Labelled photos from "electrical_equipment", an image-classification folder in aatif-pathan001/Transfer-Learning-Projects. The possible labels are: breaker, closed blade disconnect switch, current transformer, porcelain pin insulator, power transformer, recloser.

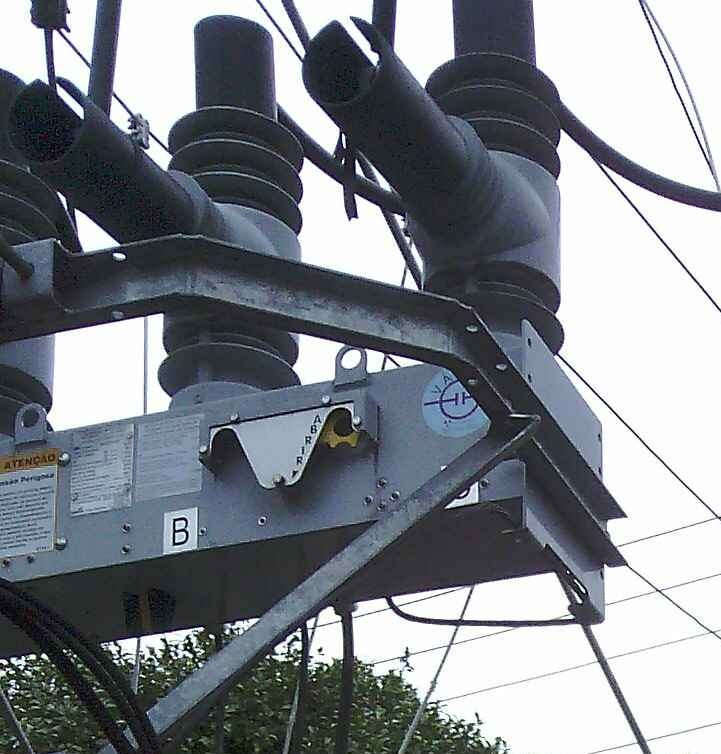
Label: recloser

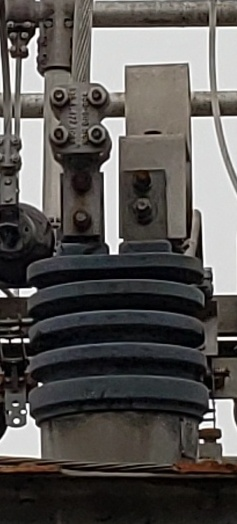
Label: current transformer

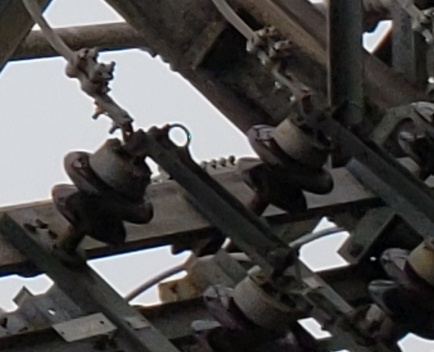
Label: closed blade disconnect switch

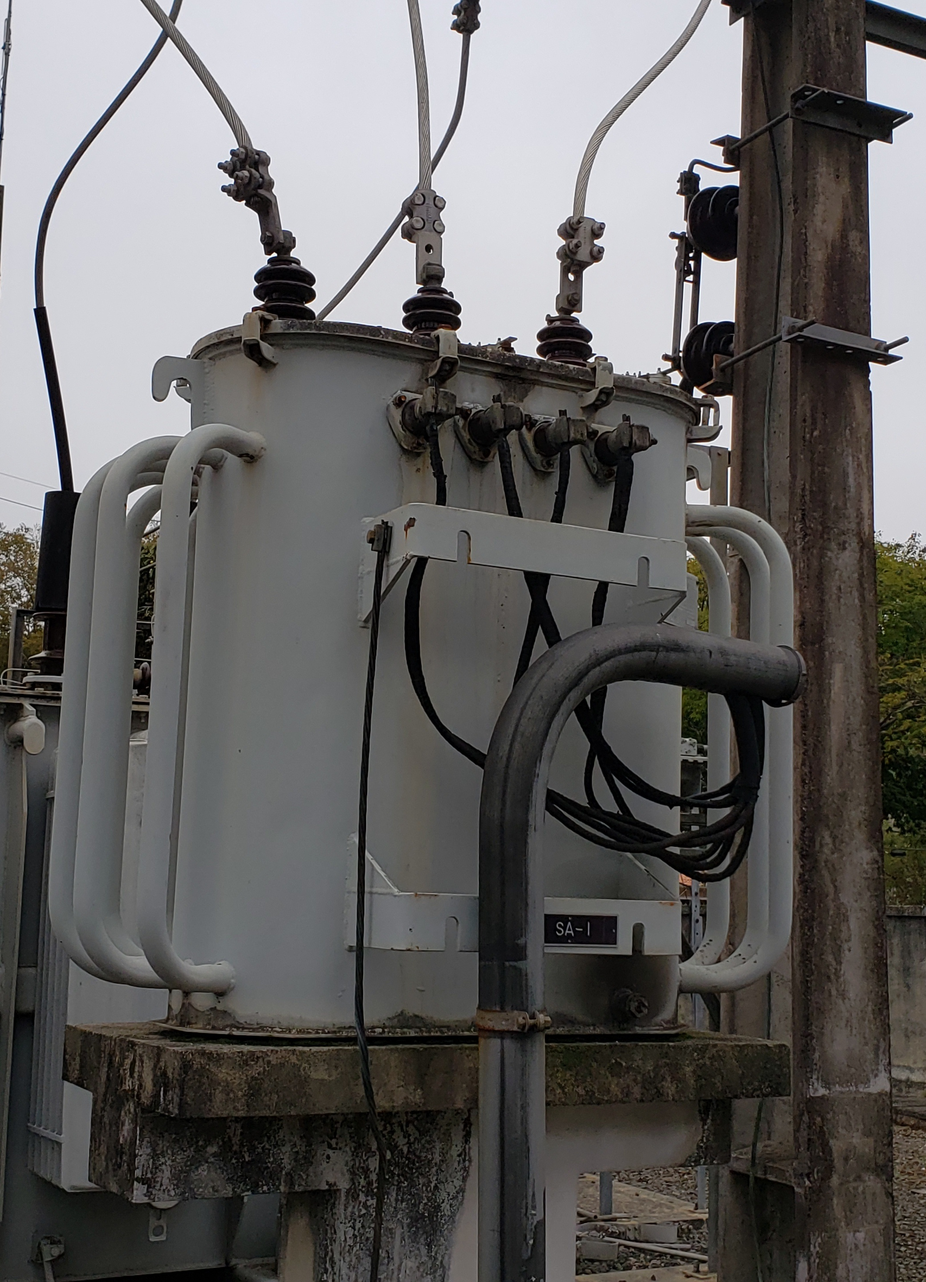
Label: power transformer

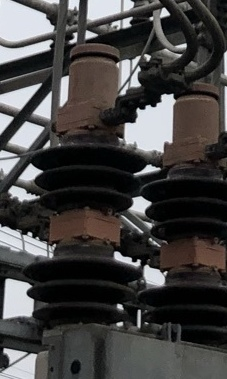
Label: breaker

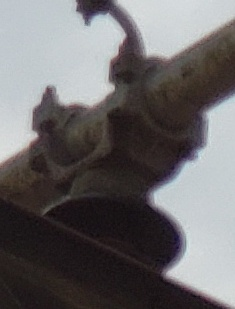
Label: porcelain pin insulator
